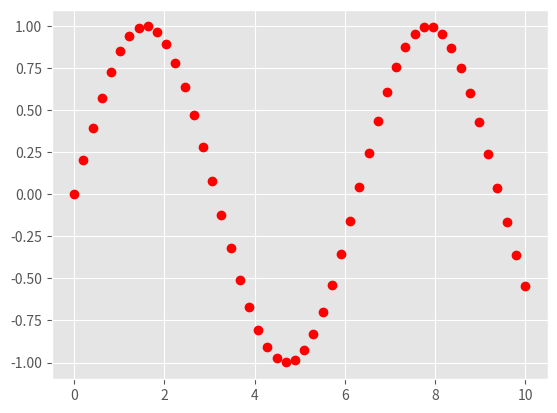

This figure's Python source:
import matplotlib.pyplot as plt
import numpy as np
plt.style.use('ggplot')
x=np.linspace(0,10)
y=np.sin(x)
plt.plot(x,y,'ro')
plt.show()

